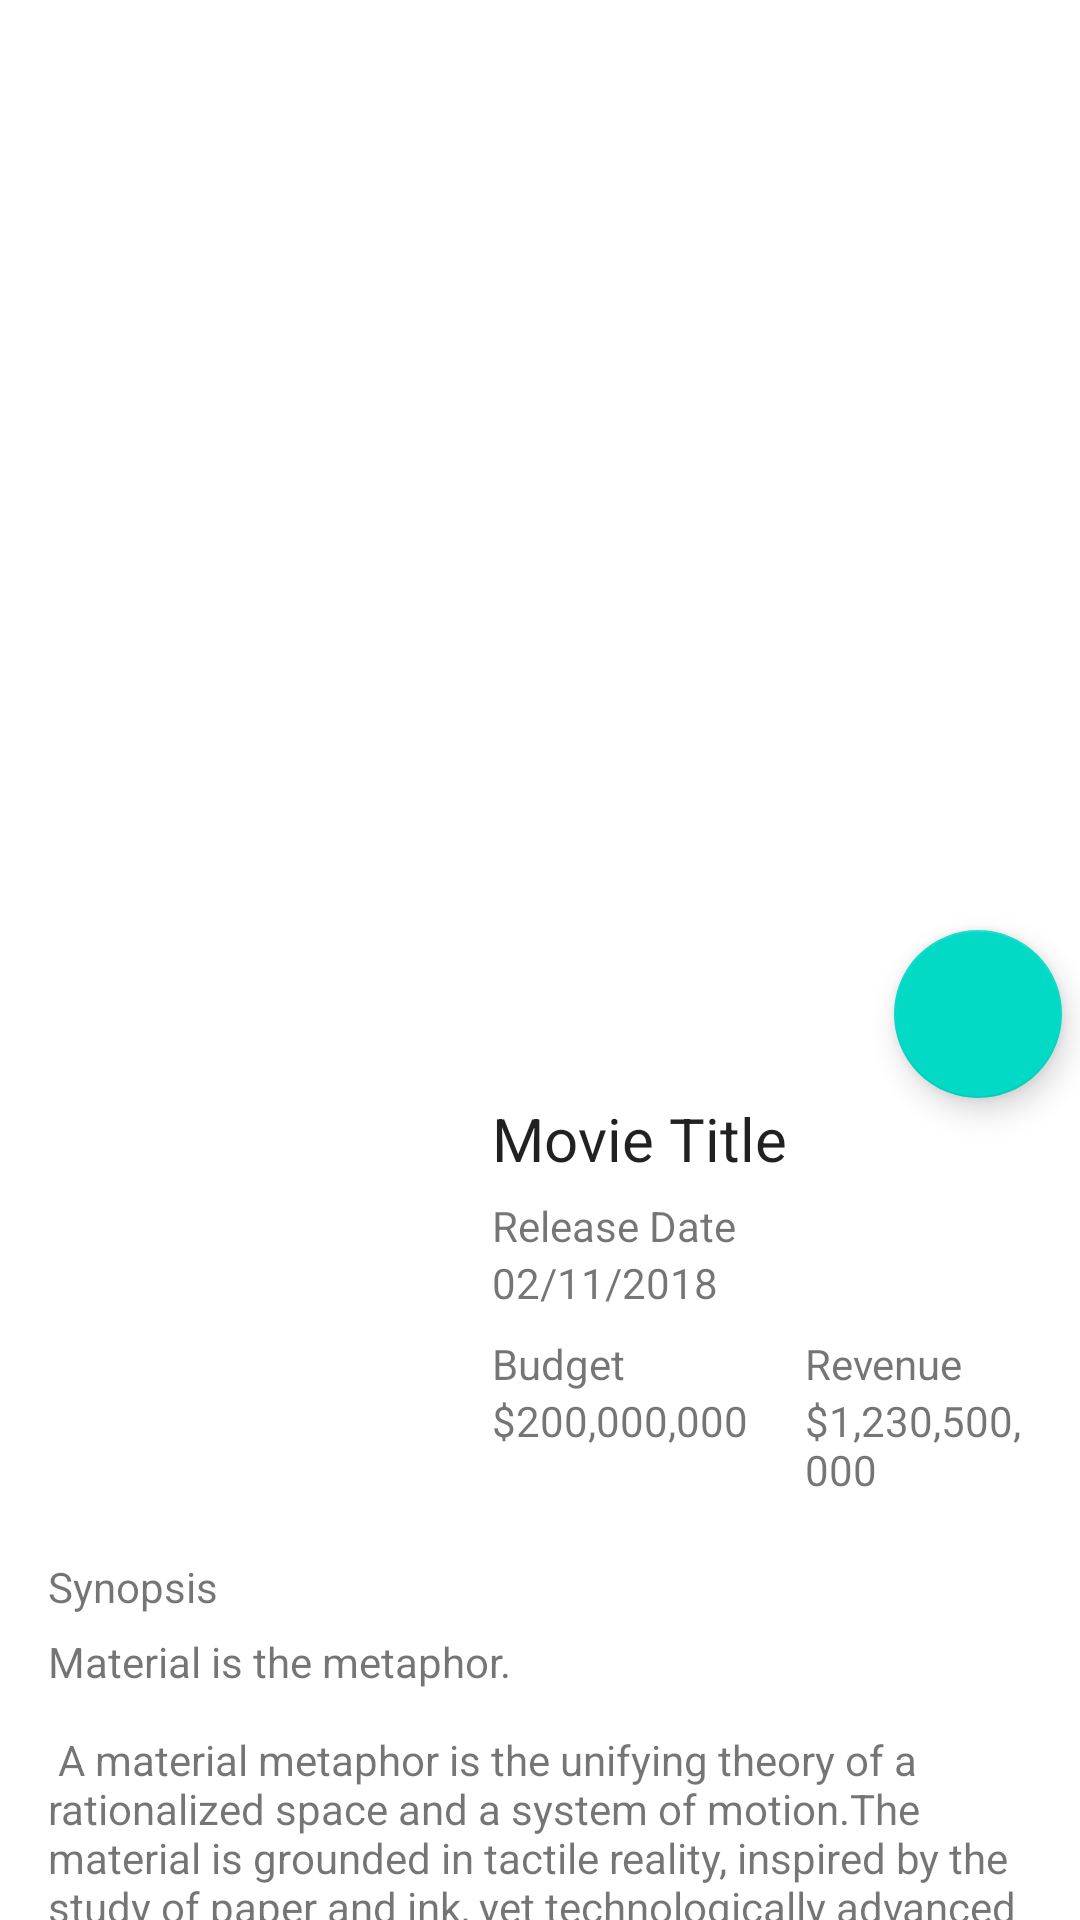

Android layout source for this screen:
<!-- AndroidManifest.xml: application theme Theme.JPSubmission2.NoActionBar -->
<!-- res/layout/fragment_movie_content.xml -->
<?xml version="1.0" encoding="utf-8"?>
<androidx.constraintlayout.widget.ConstraintLayout
    xmlns:android="http://schemas.android.com/apk/res/android"
    xmlns:app="http://schemas.android.com/apk/res-auto"
    xmlns:tools="http://schemas.android.com/tools"
    android:id="@+id/movie_content"
    android:layout_width="match_parent"
    android:layout_height="match_parent">


    <ImageView
        android:id="@+id/img_backdrop"
        android:layout_width="0dp"
        android:layout_height="350dp"
        android:contentDescription="@string/backdrop_desc"
        android:fitsSystemWindows="true"
        android:scaleType="centerCrop"
        app:layout_collapseMode="parallax"
        app:layout_constraintEnd_toEndOf="parent"
        app:layout_constraintHorizontal_bias="0.5"
        app:layout_constraintStart_toStartOf="parent"
        app:layout_constraintTop_toTopOf="parent"
        tools:src="@drawable/poster_aquaman" />

    <ImageView
        android:id="@+id/img_poster"
        android:layout_width="130dp"
        android:layout_height="0dp"
        android:layout_marginStart="18dp"
        android:layout_marginTop="290dp"
        android:adjustViewBounds="true"
        android:contentDescription="@string/poster_desc"
        android:scaleType="fitStart"
        app:layout_constraintStart_toStartOf="parent"
        app:layout_constraintTop_toTopOf="parent"
        tools:src="@drawable/poster_aquaman" />

    <TextView
        android:id="@+id/tv_movie_title"
        android:layout_width="0dp"
        android:layout_height="wrap_content"
        android:layout_marginStart="16dp"
        android:layout_marginTop="16dp"
        android:layout_marginEnd="16dp"
        android:text="@string/movieTitle"
        android:textColor="#de000000"
        android:textSize="20sp"
        app:layout_constraintEnd_toEndOf="parent"
        app:layout_constraintStart_toEndOf="@id/img_poster"
        app:layout_constraintTop_toBottomOf="@id/img_backdrop" />

    <TextView
        android:id="@+id/lbl_release_year"
        android:layout_width="0dp"
        android:layout_height="wrap_content"
        android:layout_marginStart="16dp"
        android:layout_marginTop="6dp"
        android:layout_marginEnd="16dp"
        android:text="@string/lbl_releaseDate"
        android:textSize="14sp"
        app:layout_constraintEnd_toEndOf="parent"
        app:layout_constraintStart_toEndOf="@id/img_poster"
        app:layout_constraintTop_toBottomOf="@id/tv_movie_title" />

    <TextView
        android:id="@+id/tv_release_year"
        android:layout_width="0dp"
        android:layout_height="wrap_content"
        android:layout_marginStart="16dp"
        android:layout_marginTop="0dp"
        android:layout_marginEnd="16dp"
        android:text="@string/release_date"
        android:textSize="14sp"
        app:layout_constraintEnd_toEndOf="parent"
        app:layout_constraintStart_toEndOf="@id/img_poster"
        app:layout_constraintTop_toBottomOf="@id/lbl_release_year" />

    <TextView
        android:id="@+id/lbl_budget"
        android:layout_width="0dp"
        android:layout_height="wrap_content"
        android:layout_marginStart="16dp"
        android:layout_marginTop="8dp"
        android:layout_marginEnd="16dp"
        android:text="@string/lbl_budget"
        android:textSize="14sp"
        app:layout_constraintStart_toEndOf="@id/img_poster"
        app:layout_constraintTop_toBottomOf="@id/tv_release_year" />

    <TextView
        android:id="@+id/tv_budget"
        android:layout_width="0dp"
        android:layout_height="wrap_content"
        android:layout_marginStart="16dp"
        android:layout_marginTop="0dp"
        android:layout_marginEnd="16dp"
        android:text="@string/budget"
        android:textSize="14sp"
        app:layout_constraintStart_toEndOf="@id/img_poster"
        app:layout_constraintTop_toBottomOf="@id/lbl_budget" />

    <TextView
        android:id="@+id/lbl_revenue"
        android:layout_width="0dp"
        android:layout_height="wrap_content"
        android:layout_marginStart="60dp"
        android:layout_marginTop="8dp"
        android:layout_marginEnd="16dp"
        android:text="@string/lbl_revenue"
        android:textSize="14sp"
        app:layout_constraintStart_toEndOf="@id/lbl_budget"
        app:layout_constraintTop_toBottomOf="@id/tv_release_year" />

    <TextView
        android:id="@+id/tv_revenue"
        android:layout_width="0dp"
        android:layout_height="wrap_content"
        android:layout_marginTop="0dp"
        android:layout_marginEnd="16dp"
        android:text="@string/revenue"
        android:textSize="14sp"
        app:layout_constraintEnd_toEndOf="parent"
        app:layout_constraintStart_toStartOf="@id/lbl_revenue"
        app:layout_constraintTop_toBottomOf="@id/lbl_budget" />

    <TextView
        android:id="@+id/lbl_synopsis"
        android:layout_width="match_parent"
        android:layout_height="wrap_content"
        android:layout_marginStart="16dp"
        android:layout_marginTop="20dp"
        android:text="@string/lbl_Synopsis"
        app:layout_constraintStart_toStartOf="parent"
        app:layout_constraintTop_toBottomOf="@id/tv_revenue" />

    <TextView
        android:id="@+id/tv_synopsis"
        android:layout_width="0dp"
        android:layout_height="wrap_content"
        android:layout_marginStart="16dp"
        android:layout_marginTop="6dp"
        android:layout_marginEnd="16dp"
        android:text="@string/large_text"
        android:textSize="14sp"
        app:layout_constraintEnd_toEndOf="parent"
        app:layout_constraintStart_toStartOf="parent"
        app:layout_constraintTop_toBottomOf="@id/lbl_synopsis" />

    <com.google.android.material.floatingactionbutton.FloatingActionButton
        android:id="@+id/fab_favorite"
        android:layout_width="wrap_content"
        android:layout_height="wrap_content"
        android:layout_marginStart="160dp"
        android:layout_marginTop="310dp"
        android:layout_marginEnd="16dp"
        android:clickable="true"
        android:contentDescription="@string/fab"
        android:focusable="true"
        android:src="@drawable/ic_favorite_blank"
        android:textAppearance="@style/TextAppearance.MaterialComponents.Button"
        android:theme="@style/FormButton"
        app:layout_constraintEnd_toEndOf="parent"
        app:layout_constraintStart_toEndOf="@id/img_poster"
        app:layout_constraintTop_toTopOf="parent" />


</androidx.constraintlayout.widget.ConstraintLayout>
<!-- resources referenced by this layout -->
<resources>
  <string name="backdrop_desc">Backdrop Image</string>
  <string name="budget">$200,000,000</string>
  <string name="fab">floating action button</string>
  <string name="large_text">
          "Material is the metaphor.\n\n"
          "A material metaphor is the unifying theory of a rationalized space and a system of motion."
          "The material is grounded in tactile reality, inspired by the study of paper and ink, yet "
          "technologically advanced and open to imagination and magic.\n"
          \n\n"
      </string>
  <string name="lbl_Synopsis">Synopsis</string>
  <string name="lbl_budget">Budget</string>
  <string name="lbl_releaseDate">Release Date</string>
  <string name="lbl_revenue">Revenue</string>
  <string name="movieTitle">Movie Title</string>
  <string name="poster_desc">Poster Image</string>
  <string name="release_date">02/11/2018</string>
  <string name="revenue">$1,230,500,000</string>
  <style name="Theme.JPSubmission2.NoActionBar" parent="Theme.JPSubmission2">
          <item name="windowActionBar">false</item>
          <item name="windowNoTitle">true</item>
      </style>
  <style name="Theme.JPSubmission2" parent="Theme.MaterialComponents.DayNight.DarkActionBar">
          
          <item name="colorPrimary">@color/purple_500</item>
          <item name="colorPrimaryVariant">@color/purple_700</item>
          <item name="colorOnPrimary">@color/white</item>
          
          <item name="colorSecondary">@color/teal_200</item>
          <item name="colorSecondaryVariant">@color/teal_700</item>
          <item name="colorOnSecondary">@color/black</item>
          
          <item name="android:statusBarColor" tools:targetApi="l">?attr/colorPrimaryVariant</item>
          
      </style>
  <!-- not gathered from this repository: default colours our renderer supplied (Android Studio template values) -->
  <color name="purple_500">#FF6200EE</color>
  <color name="purple_700">#FF3700B3</color>
  <color name="teal_200">#FF03DAC5</color>
  <color name="teal_700">#FF018786</color>
  <color name="black">#FF000000</color>
  <color name="white">#FFFFFFFF</color>
</resources>
